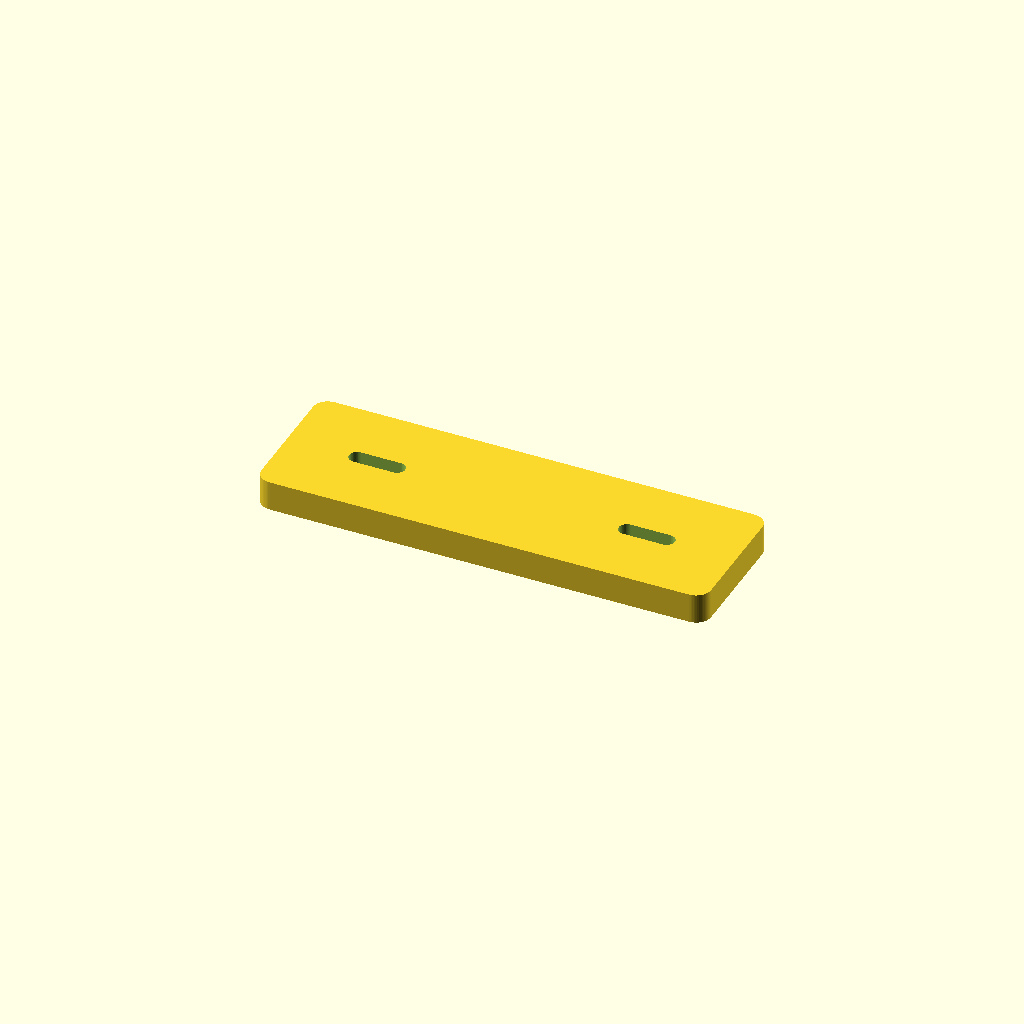
Cell 1 — every parameter at its default value.
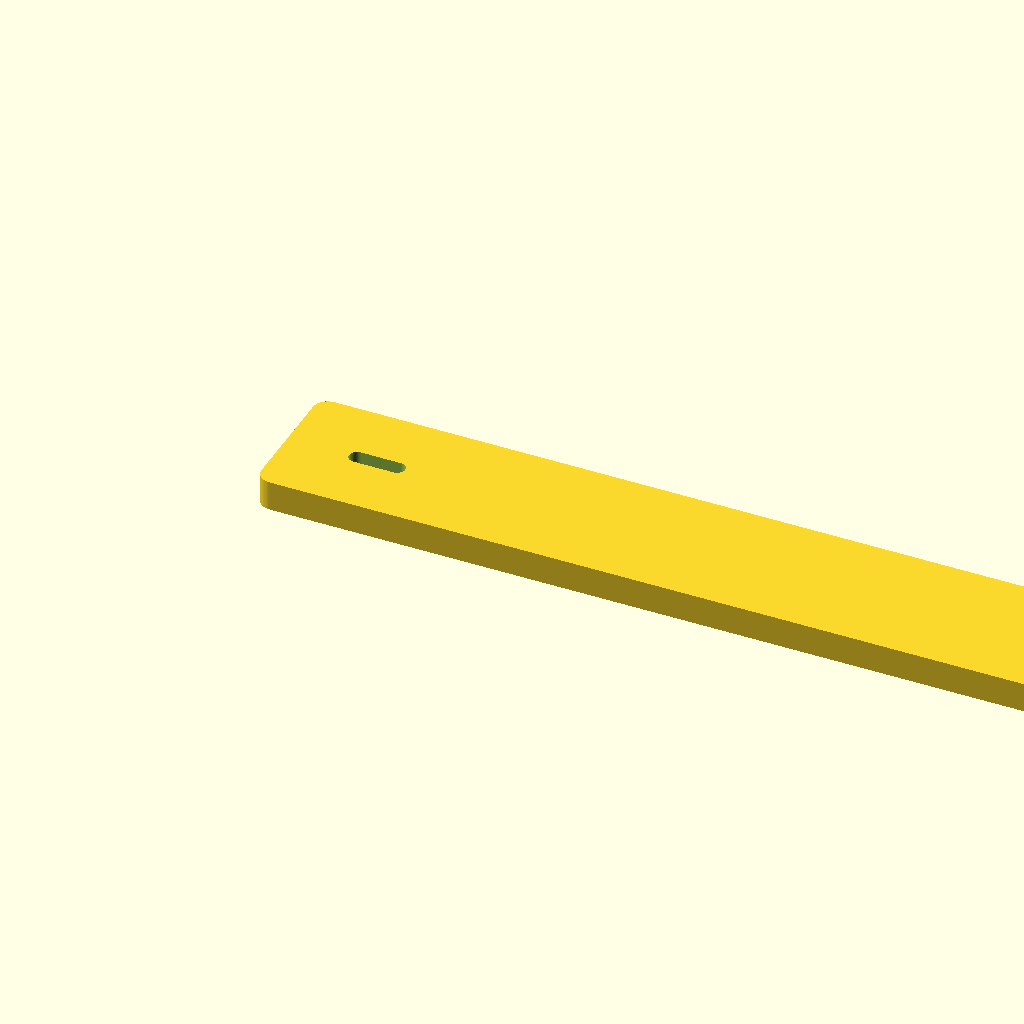
Cell 2 — plate_w set to 180, the other parameters unchanged.
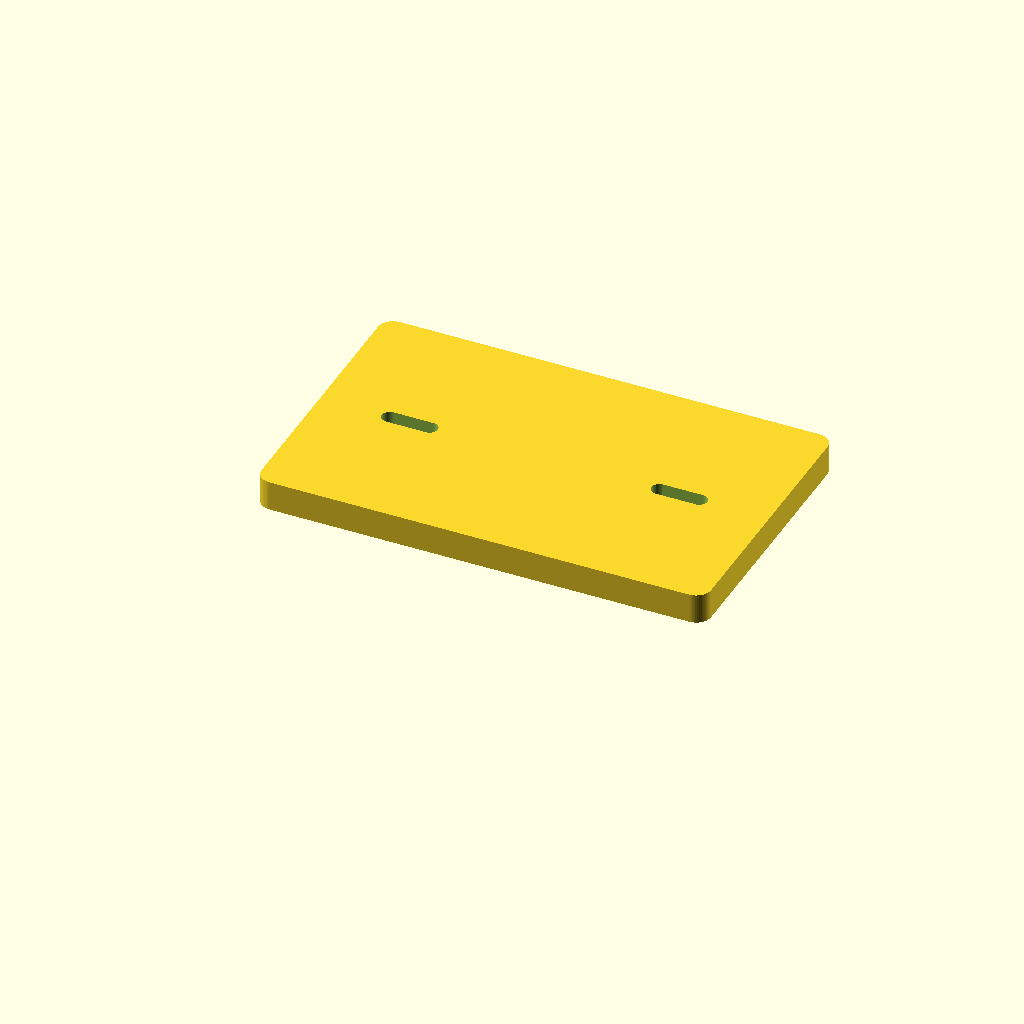
Cell 3 — plate_h set to 56, the other parameters unchanged.
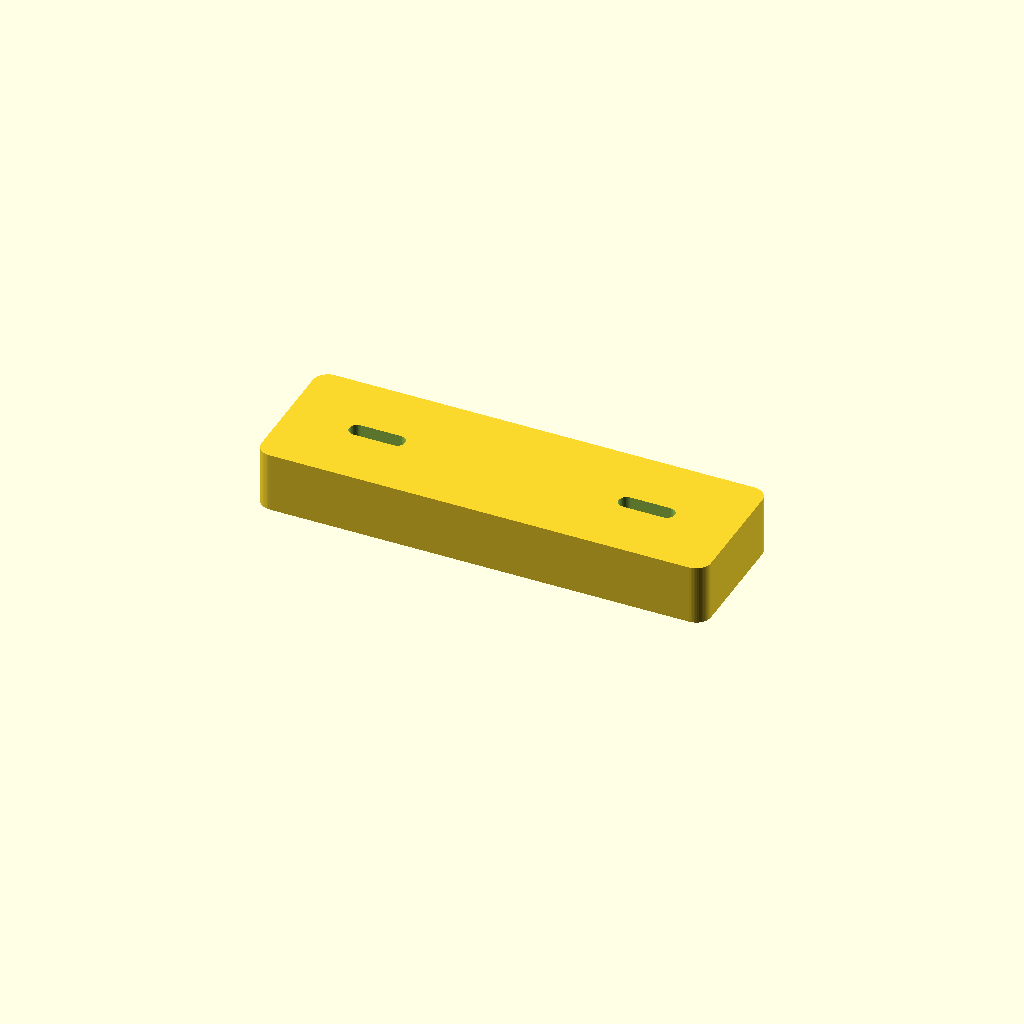
Cell 4: the same model with plate_t = 12.
All cells are drawn from one camera (rotation 55°, 0°, 25°, orthographic, colour scheme Cornfield), so only the parameter changes between them.
Source of the model, CAD/Steel_VESA_alignment_interface_v1/737_MIP_steel_VESA_alignment_interface_v1.scad:
/*
  PROVISIONAL non-load-bearing alignment interface for a future fixed steel
  VESA 100 x 100 bracket. Printed parts only locate/stabilize the monitor;
  the steel bracket and MIP structure carry all monitor weight.
*/

$fn = 64;
part = "xy_plate";

m3_clearance = 3.2;
xy_travel = 8.0; // +/-4 mm, exceeds required +/-3 mm
plate_w = 90;
plate_h = 28;
plate_t = 6;
shim_w = 60;
shim_h = 20;

module slot_x(travel,d,h) {
    hull() {
        translate([-travel/2,0,0]) cylinder(h=h,d=d);
        translate([ travel/2,0,0]) cylinder(h=h,d=d);
    }
}

module xy_plate() {
    difference() {
        hull()
            for(x=[3,plate_w-3]) for(y=[3,plate_h-3])
                translate([x,y,0]) cylinder(h=plate_t,r=3);
        for(x=[18,plate_w-18])
            translate([x,plate_h/2,-0.1])
                slot_x(xy_travel,m3_clearance,plate_t+0.2);
    }
}

module z_shim(t) {
    difference() {
        cube([shim_w,shim_h,t]);
        for(x=[10,shim_w-10])
            translate([x,shim_h/2,-0.1])
                slot_x(xy_travel,m3_clearance,t+0.2);
    }
}

if(part=="xy_plate") xy_plate();
else if(part=="shim_05") z_shim(0.5);
else if(part=="shim_10") z_shim(1.0);
else if(part=="shim_20") z_shim(2.0);
else xy_plate();
Parameter table extracted from the source (name, type, default, range or options):
part: string, default "xy_plate"
m3_clearance: number, default 3.2
xy_travel: number, default 8
plate_w: number, default 90
plate_h: number, default 28
plate_t: number, default 6
shim_w: number, default 60
shim_h: number, default 20
